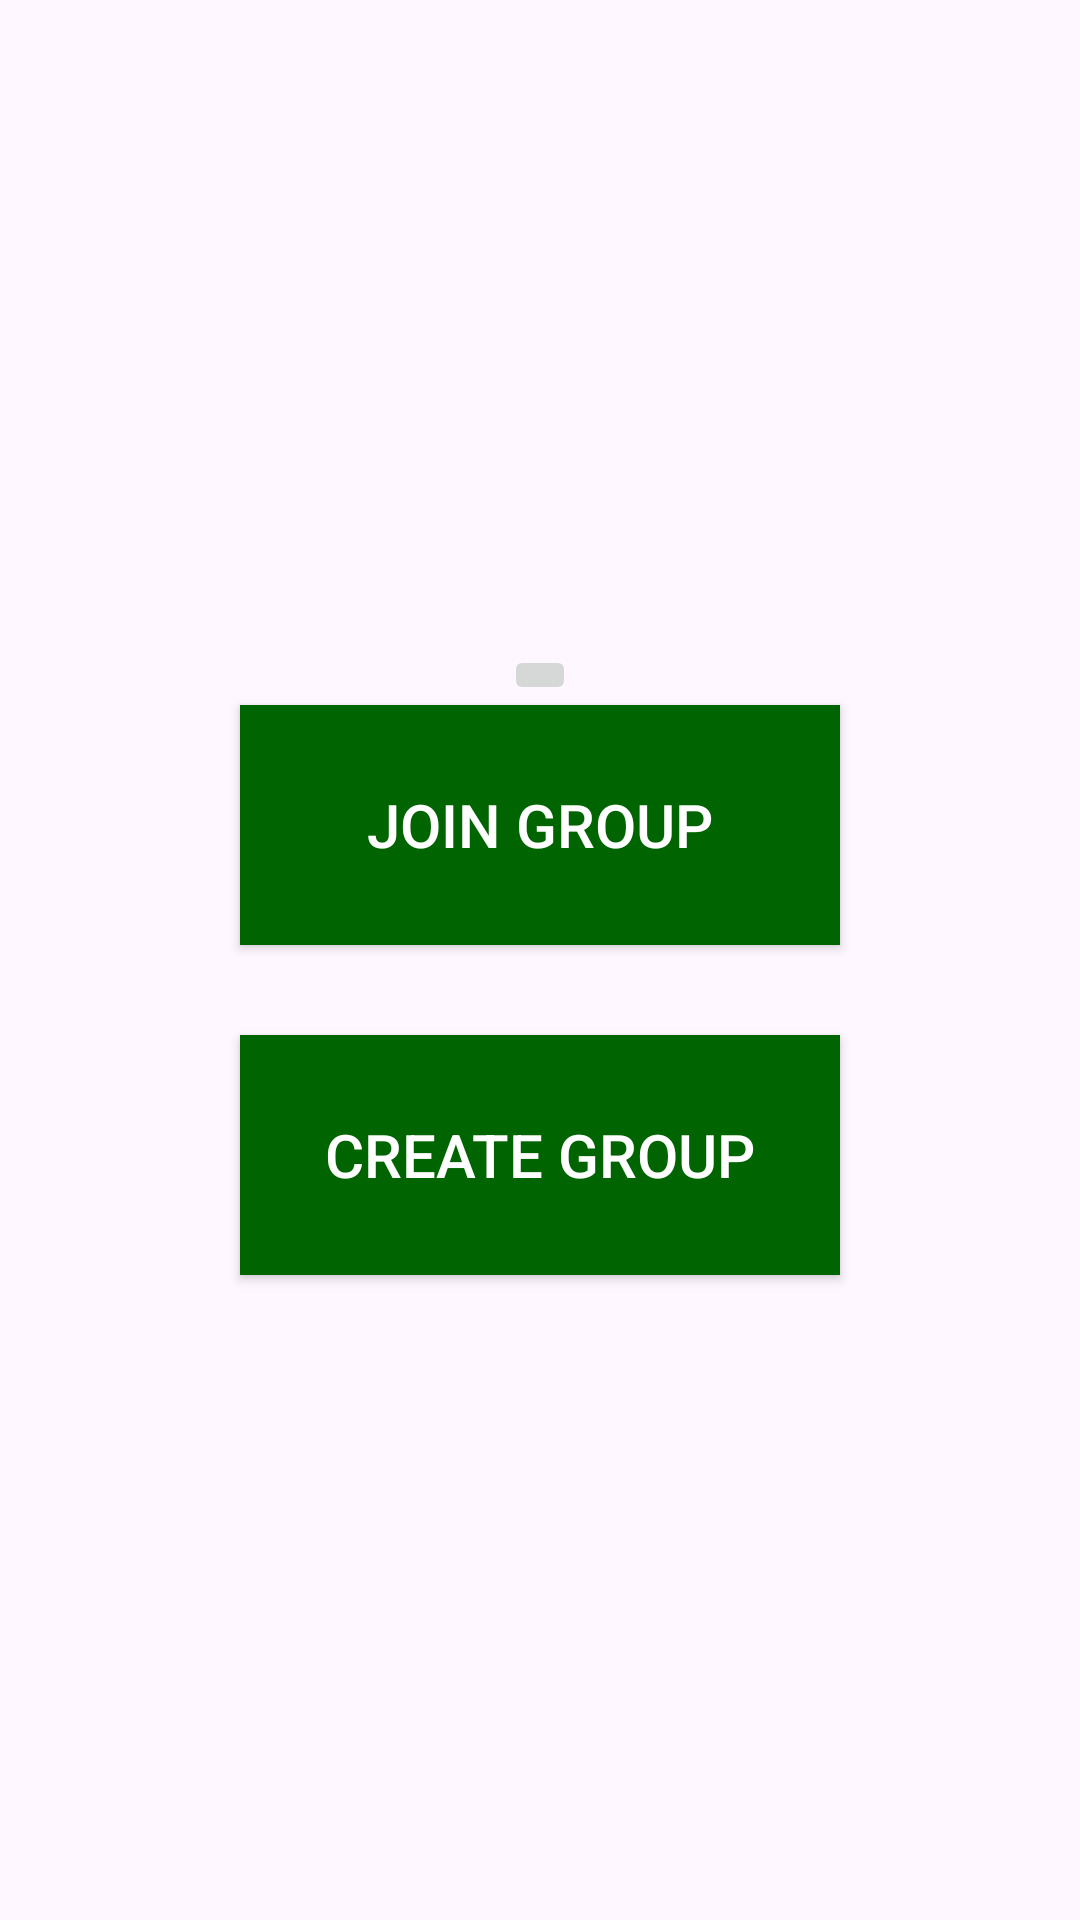

Produce the Android XML layout that renders to this screen, including the resource entries it uses.
<!-- AndroidManifest.xml: application theme Theme.HelloWorld -->
<!-- res/layout/layout.xml -->
<?xml version="1.0" encoding="utf-8"?>
<LinearLayout xmlns:android="http://schemas.android.com/apk/res/android"
    xmlns:app="http://schemas.android.com/apk/res-auto"
    android:layout_width="match_parent"
    android:layout_height="match_parent"
    android:orientation="vertical"
    android:padding="16dp"
    android:background="@drawable/b22"

    android:gravity="center">

    

    
    <ImageButton
        android:layout_width="wrap_content"
        android:layout_height="wrap_content"
        android:contentDescription="A tiny Android icon"
        android:tint="#ff0000" />

    



    <Button
        android:id="@+id/supabutton"
        android:layout_width="200dp"
        android:layout_height="80dp"
        android:background="#006400"
        android:padding="16dp"
        android:text="Join Group"
        android:textColor="@android:color/white"
        android:textSize="20sp" />



    <Space
        android:layout_width="match_parent"
        android:layout_height="30dp" />

    <Button
        android:id="@+id/createGroupButton"
        android:layout_width="200dp"
        android:layout_height="80dp"
        android:background="#006400"
        android:drawablePadding="4dp"
        android:drawableTint="#ff0000"
        android:padding="16dp"
        android:text="Create Group"
        android:textColor="@android:color/white"
        android:textSize="20sp" />

</LinearLayout>
<!-- resources referenced by this layout -->
<resources>
  <style name="Theme.HelloWorld" parent="android:Theme.Material.Light.NoActionBar" />
</resources>
